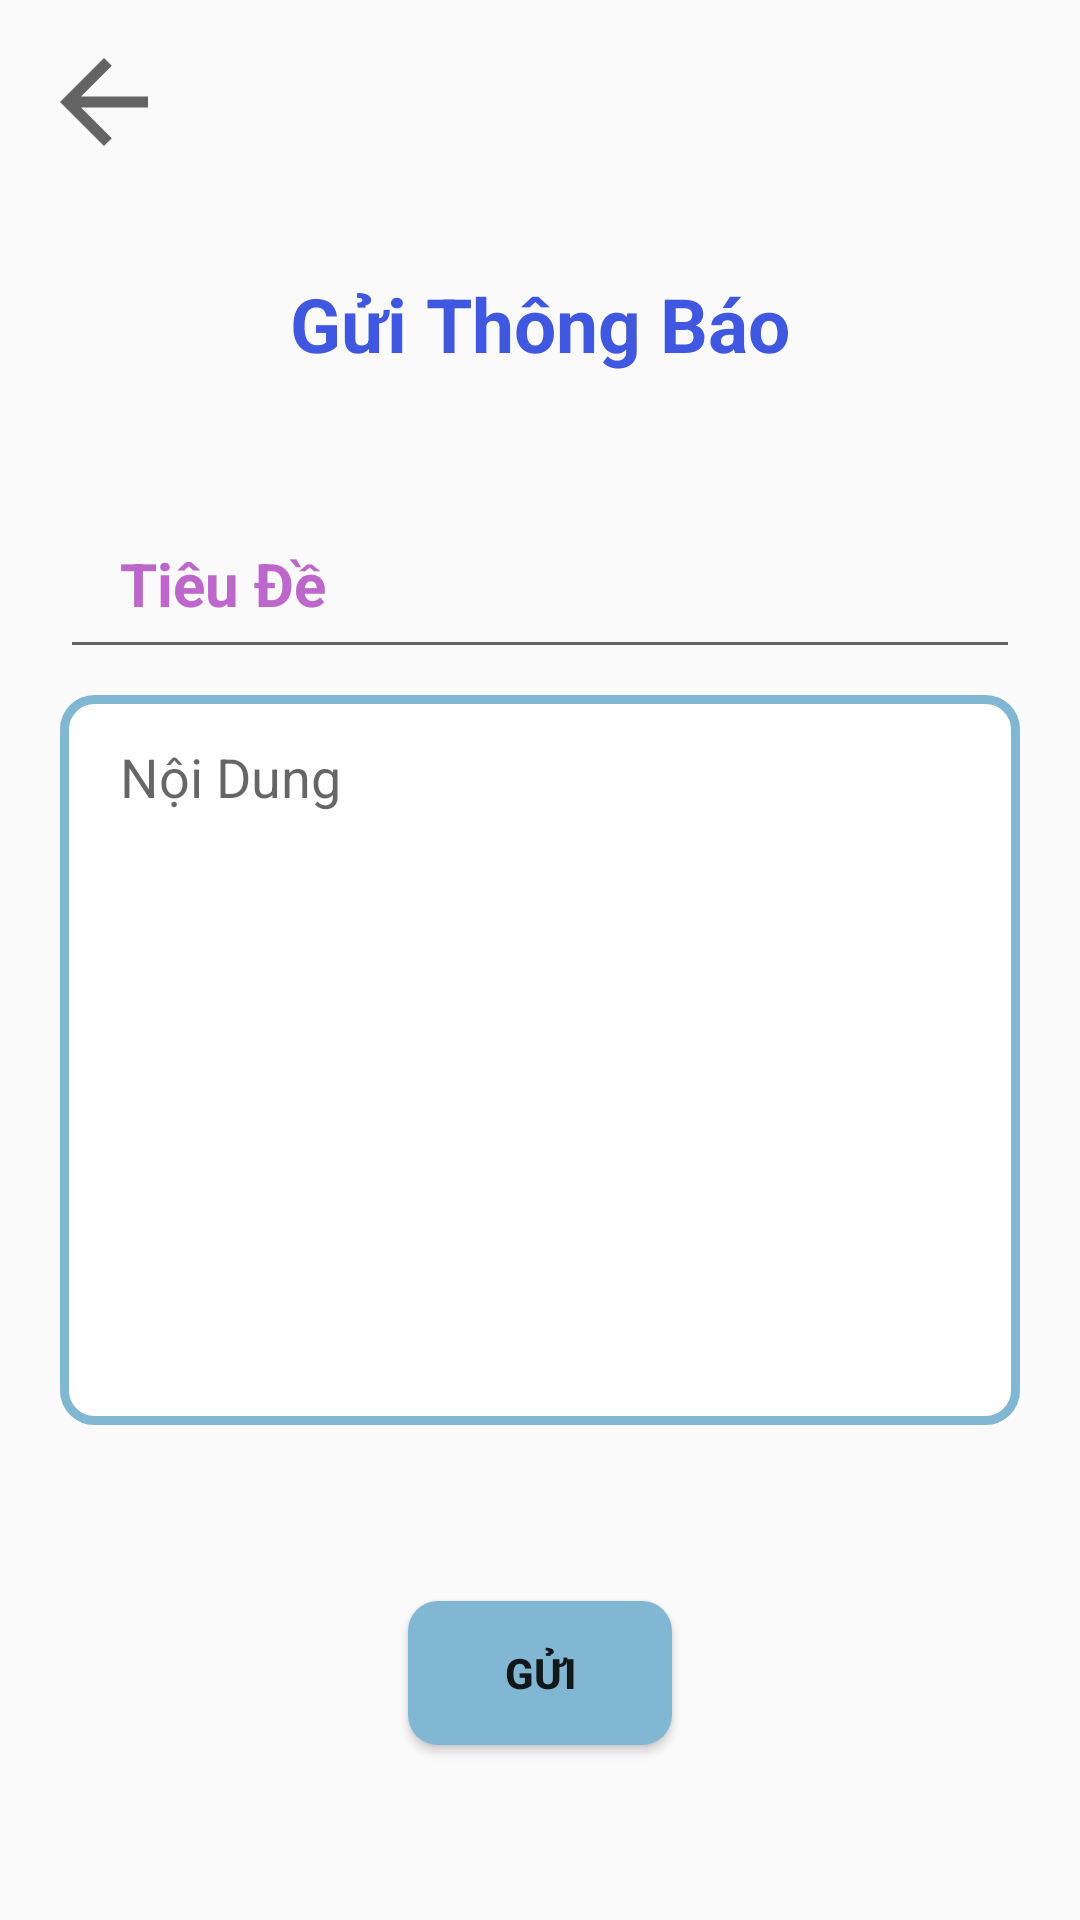

Here is an Android app screen rendered from its layout file. Give the layout XML and the strings, colors and styles it references.
<!-- AndroidManifest.xml: application theme Theme.DRL -->
<!-- res/layout/fragment_notify_teacher.xml -->
<?xml version="1.0" encoding="utf-8"?>
<androidx.constraintlayout.widget.ConstraintLayout xmlns:android="http://schemas.android.com/apk/res/android"
    xmlns:app="http://schemas.android.com/apk/res-auto"
    xmlns:tools="http://schemas.android.com/tools"
    android:layout_width="match_parent"
    android:layout_height="match_parent"
    tools:context=".Teacher_ui.NotifyFragment">

    <ImageView
        android:id="@+id/btn_back"
        android:layout_width="wrap_content"
        android:layout_height="wrap_content"
        android:background="@drawable/ic_baseline_back_24"
        app:layout_constraintBottom_toBottomOf="parent"
        app:layout_constraintHorizontal_bias="0.04"
        app:layout_constraintLeft_toLeftOf="parent"
        app:layout_constraintRight_toRightOf="parent"
        app:layout_constraintTop_toTopOf="parent"
        app:layout_constraintVertical_bias="0.02" />

    <TextView
        android:id="@+id/send"
        android:layout_width="wrap_content"
        android:layout_height="wrap_content"
        android:layout_gravity="center"
        android:text="Gửi Thông Báo"
        android:textColor="#4058DF"
        android:textSize="25dp"
        android:textStyle="bold"
        app:layout_constraintBottom_toBottomOf="parent"
        app:layout_constraintLeft_toLeftOf="parent"
        app:layout_constraintRight_toRightOf="parent"
        app:layout_constraintTop_toTopOf="parent"
        app:layout_constraintVertical_bias="0.15" />

    <EditText
        android:id="@+id/edt_title"
        android:layout_width="match_parent"
        android:layout_height="wrap_content"
        android:layout_gravity="center"
        android:layout_marginLeft="20dp"
        android:layout_marginRight="20dp"
        android:hint="Tiêu Đề"
        android:maxLines="1"
        android:paddingLeft="20dp"
        android:paddingTop="10dp"
        android:paddingRight="10dp"
        android:paddingBottom="15dp"
        android:singleLine="true"
        android:textColor="#BD67CC"
        android:textColorHint="#BD67CC"
        android:textSize="20dp"
        android:textStyle="bold"
        app:layout_constraintBottom_toBottomOf="parent"
        app:layout_constraintLeft_toLeftOf="parent"
        app:layout_constraintRight_toRightOf="parent"
        app:layout_constraintTop_toBottomOf="@id/send"
        app:layout_constraintVertical_bias="0.1" />

    <EditText
        android:id="@+id/edt_content"
        android:layout_width="match_parent"
        android:layout_height="wrap_content"
        android:layout_gravity="center"
        android:layout_marginLeft="20dp"
        android:layout_marginRight="20dp"
        android:background="@drawable/edt_pass"
        android:gravity="left"
        android:hint="Nội Dung"
        android:lines="10"
        android:paddingLeft="20dp"
        android:paddingTop="15dp"
        android:paddingRight="15dp"
        android:paddingBottom="15dp"
        app:layout_constraintBottom_toBottomOf="parent"
        app:layout_constraintLeft_toLeftOf="parent"
        app:layout_constraintRight_toRightOf="parent"
        app:layout_constraintTop_toBottomOf="@id/edt_title"
        app:layout_constraintVertical_bias="0.05" />

    <Button
        android:id="@+id/btn_send"
        android:layout_width="wrap_content"
        android:layout_height="wrap_content"
        android:layout_gravity="center"
        android:background="@drawable/button_pass"
        android:text="GỬI"
        android:textStyle="bold"
        app:layout_constraintBottom_toBottomOf="parent"
        app:layout_constraintLeft_toLeftOf="parent"
        app:layout_constraintRight_toRightOf="parent"
        app:layout_constraintTop_toBottomOf="@id/edt_content" />
</androidx.constraintlayout.widget.ConstraintLayout>
<!-- resources referenced by this layout -->
<resources>
  <!-- drawable button_pass (drawable) -->
  <?xml version="1.0" encoding="utf-8"?>
  <shape xmlns:android="http://schemas.android.com/apk/res/android">
      <solid android:color="#81b7d2"/>
      <corners android:radius="10dp"/>
  </shape>
  <!-- drawable edt_pass (drawable) -->
  <?xml version="1.0" encoding="utf-8"?>
  <shape xmlns:android="http://schemas.android.com/apk/res/android">
      <corners android:radius="10dp"/>
      <solid android:color="@color/white"/>
      <stroke android:width="3dp"
          android:color="#81b7d2"/>
  </shape>
  <!-- drawable ic_baseline_back_24 (drawable) -->
  <vector xmlns:android="http://schemas.android.com/apk/res/android"
      android:width="44dp"
      android:height="44dp"
      android:viewportWidth="24"
      android:viewportHeight="24"
      android:tint="?attr/colorControlNormal"
      android:autoMirrored="true">
    <path
        android:fillColor="@color/white"
        android:pathData="M20,11H7.83l5.59,-5.59L12,4l-8,8 8,8 1.41,-1.41L7.83,13H20v-2z"/>
  </vector>
  <style name="Theme.DRL" parent="Theme.AppCompat.Light.NoActionBar">
          
          <item name="colorPrimary">@color/purple_500</item>
          <item name="colorPrimaryVariant">@color/purple_700</item>
          <item name="colorOnPrimary">@color/white</item>
          
          <item name="colorSecondary">@color/teal_200</item>
          <item name="colorSecondaryVariant">@color/teal_700</item>
          <item name="colorOnSecondary">@color/black</item>
          
          <item name="android:statusBarColor" tools:targetApi="l">?attr/colorPrimaryVariant</item>
          
      </style>
  <color name="white">#FFFFFFFF</color>
  <color name="purple_500">#81b7d2</color>
  <color name="purple_700">#81b7d2</color>
  <color name="teal_200">#FF03DAC5</color>
  <color name="teal_700">#FF018786</color>
  <color name="black">#FF000000</color>
</resources>
